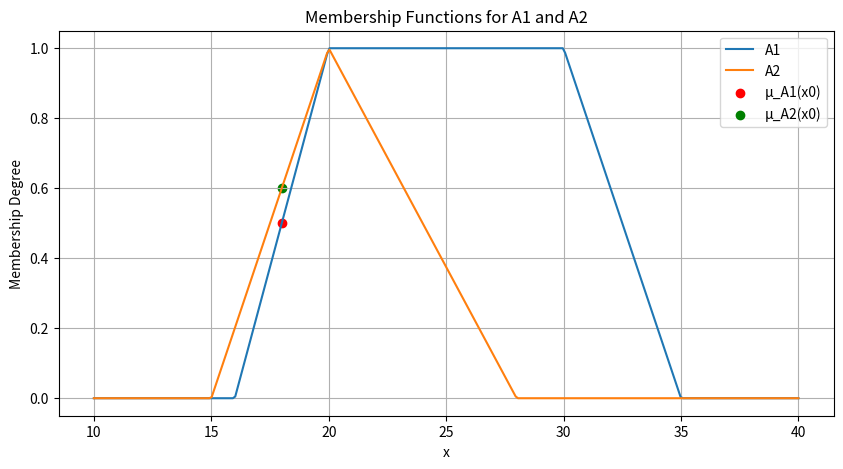
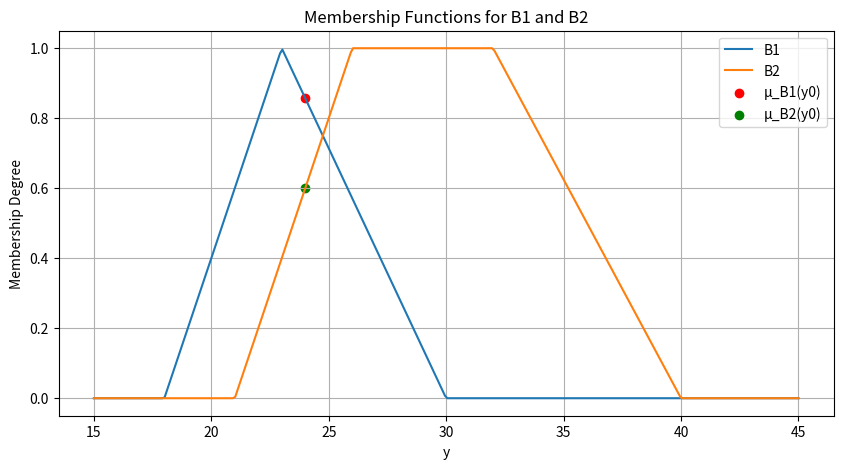

Here is the Python script that generated these plots, in order:
import numpy as np
import matplotlib.pyplot as plt

# Input values
x0 = 18  # Ensure x0 is defined before usage
y0 = 24  # Ensure y0 is defined before usage

# Define equations of the membership functions using line equations

# Membership Function A1 (Trapezoidal)
def mu_A1(x):
    if 16 <= x <= 20:
        return (x - 16) / (20 - 16)
    elif 20 < x <= 30:
        return 1
    elif 30 < x <= 35:
        return (35 - x) / (35 - 30)
    else:
        return 0

# Membership Function A2 (Triangular)
def mu_A2(x):
    if 15 <= x <= 20:
        return (x - 15) / (20 - 15)
    elif 20 < x <= 28:
        return (28 - x) / (28 - 20)
    else:
        return 0

# Membership Function B1 (Triangular)
def mu_B1(y):
    if 18 <= y <= 23:
        return (y - 18) / (23 - 18)
    elif 23 < y <= 30:
        return (30 - y) / (30 - 23)
    else:
        return 0

# Membership Function B2 (Trapezoidal)
def mu_B2(y):
    if 21 <= y <= 26:
        return (y - 21) / (26 - 21)
    elif 26 < y <= 32:
        return 1
    elif 32 < y <= 40:
        return (40 - y) / (40 - 32)
    else:
        return 0

# Calculate membership degrees at x0 and y0
mu_A1_x0 = mu_A1(x0)
mu_A2_x0 = mu_A2(x0)
mu_B1_y0 = mu_B1(y0)
mu_B2_y0 = mu_B2(y0)

# Print membership degrees
print(f"Membership degrees at x0 = {x0}:")
print(f"μ_A1({x0}) = {mu_A1_x0}")
print(f"μ_A2({x0}) = {mu_A2_x0}")

print(f"\nMembership degrees at y0 = {y0}:")
print(f"μ_B1({y0}) = {mu_B1_y0}")
print(f"μ_B2({y0}) = {mu_B2_y0}")

# Calculate firing strengths
alpha1 = min(mu_A1_x0, mu_B1_y0)
alpha2 = min(mu_A2_x0, mu_B2_y0)

# Print firing strengths
print(f"\nFiring strengths:")
print(f"α1 = min({mu_A1_x0}, {mu_B1_y0}) = {alpha1}")
print(f"α2 = min({mu_A2_x0}, {mu_B2_y0}) = {alpha2}")

# Coefficients
a1, b1 = 0.6, 0.8
a2, b2 = 0.3, 0.2

# Calculate rule outputs
z1 = a1 * x0 + b1 * y0
z2 = a2 * x0 + b2 * y0

# Print rule outputs
print(f"\nRule outputs:")
print(f"z1 = {a1} * {x0} + {b1} * {y0} = {z1}")
print(f"z2 = {a2} * {x0} + {b2} * {y0} = {z2}")

# Calculate crisp output z0
numerator = alpha1 * z1 + alpha2 * z2
denominator = alpha1 + alpha2
z0 = numerator / denominator

# Print crisp output
print(f"\nCrisp output z0:")
print(f"z0 = ({alpha1} * {z1} + {alpha2} * {z2}) / ({alpha1} + {alpha2}) = {z0}")

# Plot membership functions
# x-axis values for plotting
x_values = np.linspace(10, 40, 300)
y_values = np.linspace(15, 45, 300)

# Calculate membership values for plotting
A1_mf = [mu_A1(x) for x in x_values]
A2_mf = [mu_A2(x) for x in x_values]
B1_mf = [mu_B1(y) for y in y_values]
B2_mf = [mu_B2(y) for y in y_values]

# Plot A1 and A2 membership functions
plt.figure(figsize=(10, 5))
plt.plot(x_values, A1_mf, label='A1')
plt.plot(x_values, A2_mf, label='A2')
plt.scatter([x0], [mu_A1_x0], color='red', label='μ_A1(x0)')
plt.scatter([x0], [mu_A2_x0], color='green', label='μ_A2(x0)')
plt.title('Membership Functions for A1 and A2')
plt.xlabel('x')
plt.ylabel('Membership Degree')
plt.legend()
plt.grid(True)
plt.show()

# Plot B1 and B2 membership functions
plt.figure(figsize=(10, 5))
plt.plot(y_values, B1_mf, label='B1')
plt.plot(y_values, B2_mf, label='B2')
plt.scatter([y0], [mu_B1_y0], color='red', label='μ_B1(y0)')
plt.scatter([y0], [mu_B2_y0], color='green', label='μ_B2(y0)')
plt.title('Membership Functions for B1 and B2')
plt.xlabel('y')
plt.ylabel('Membership Degree')
plt.legend()
plt.grid(True)
plt.show()
